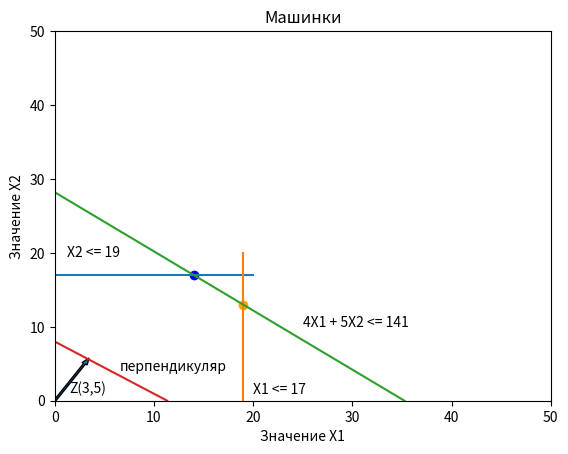

Python code for this plot:
from matplotlib import pyplot as plt
#ploting our canvas
plt.title('Машинки')
plt.xlabel('Значение Х1')
plt.ylabel('Значение X2')
plt.xlim(0,50)
plt.ylim(0,50)
plt.scatter(19, 13, c= 'orange')
plt.scatter(14, 17, c= 'blue')
plt.plot([0,20],[17, 17])
plt.plot([19, 19],[0, 20])
#пытаюсь создать побную веьку
#tests commit
#test 2 good job
#test 3 very bad
#test on branch good

plt.plot([0,35.25],[28.2, 0])
X = [0, 34/3]
Y = [40/5, 0]
plt.plot(X, Y)
plt.arrow(0, 0, 3, 5, width= 0.2)
plt.text(1.5, 1, 'Z(3,5)',fontsize=10)
plt.text(20, 1, 'X1 <= 17',fontsize=10)
plt.text(1.2, 19.5, 'X2 <= 19',fontsize=10)
plt.text(25, 10, '4X1 + 5X2 <= 141',fontsize=10)
plt.text(6.5, 4, 'перпендикуляр',fontsize=10)
#display the graph
plt.show()